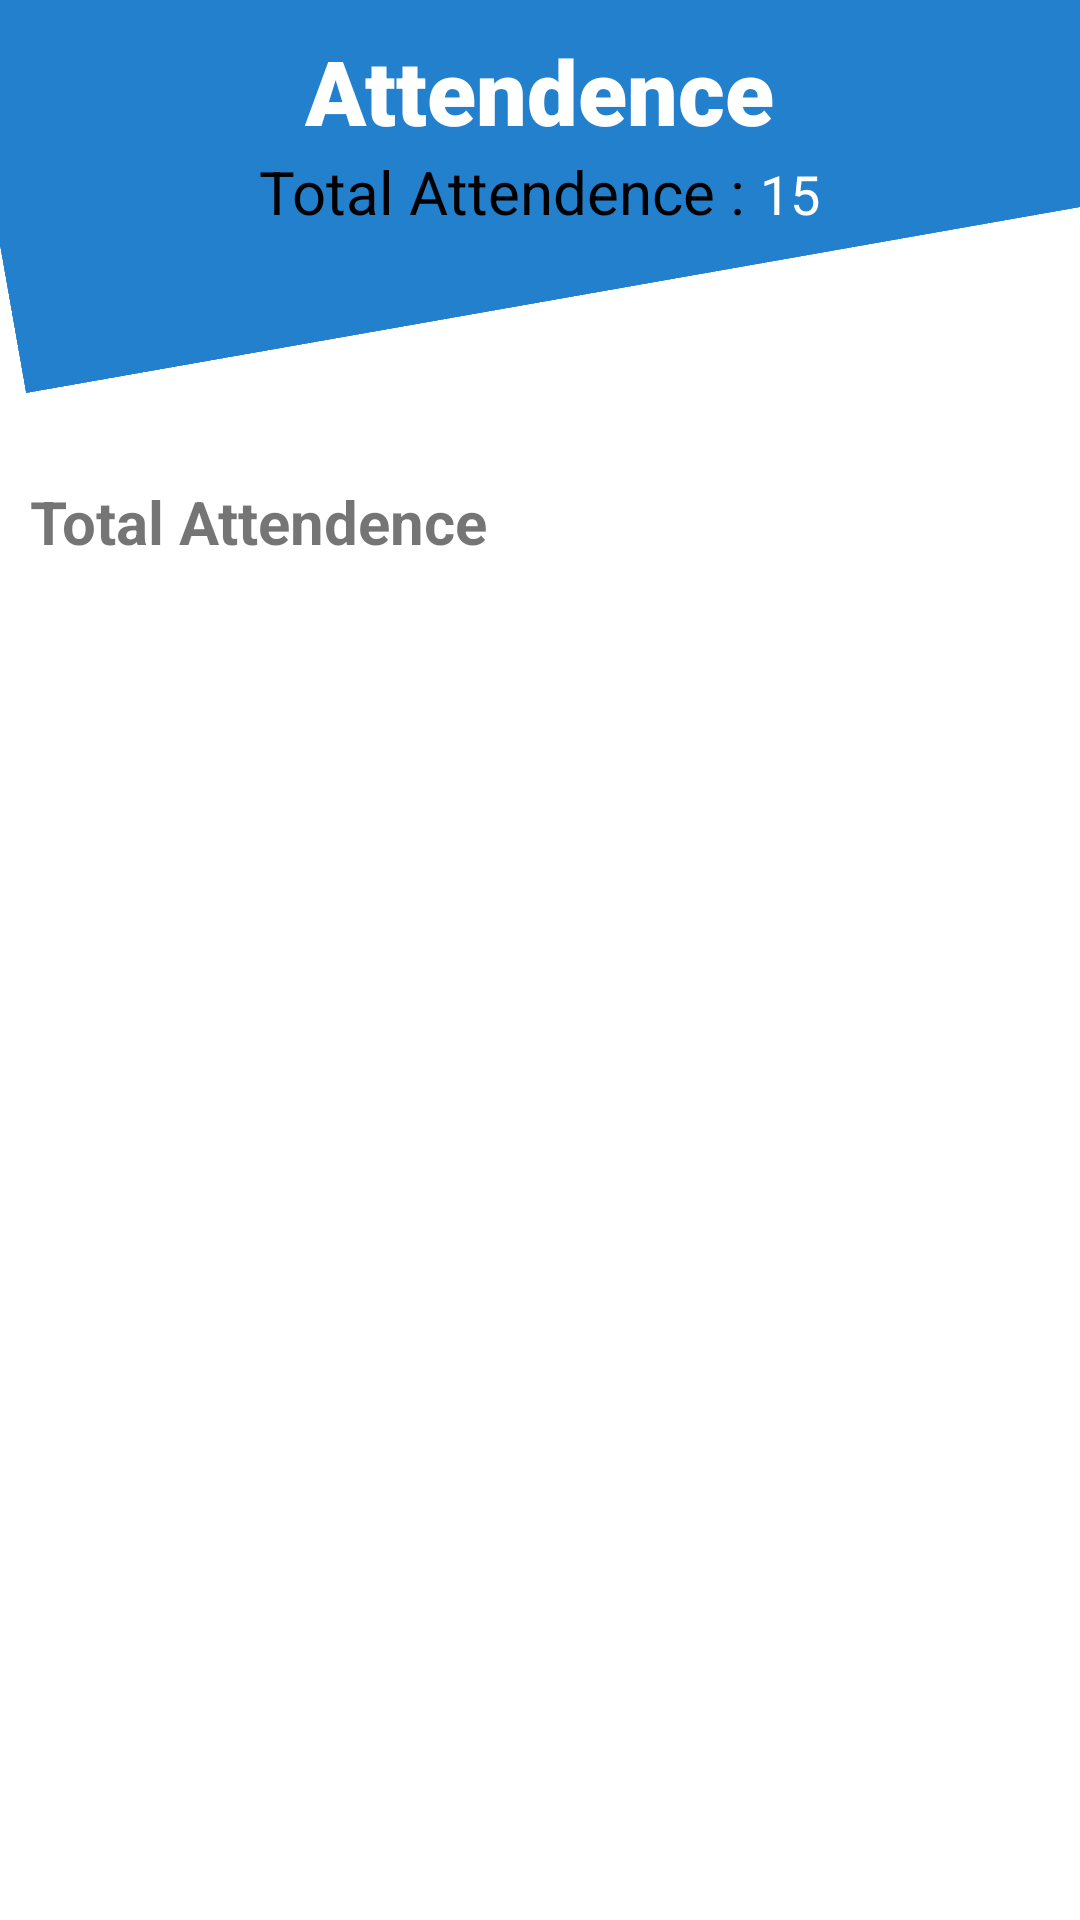

Write the Android layout XML for this screen, with the resource values it uses.
<!-- AndroidManifest.xml: application theme Theme.EmployeeTrackerApp -->
<!-- res/layout/attendence_show.xml -->
<?xml version="1.0" encoding="utf-8"?>
<RelativeLayout xmlns:android="http://schemas.android.com/apk/res/android"
    android:layout_width="match_parent"
    android:orientation="vertical"
    android:layout_height="match_parent">



    <LinearLayout
        android:layout_width="match_parent"
        android:layout_height="350dp"
        android:layout_marginTop="-250dp"
        android:rotation="170"
        android:id="@+id/attendeceheader"
        android:background="@color/blue2"
        android:orientation="vertical"
        android:layout_marginLeft="-25dp"

        >




    </LinearLayout>



    <TextView
        android:layout_width="wrap_content"
        android:layout_height="wrap_content"
        android:text="Total Attendence"
        android:layout_marginTop="60dp"
        android:layout_marginLeft="10dp"
        android:textSize="20dp"
        android:textStyle="bold"
        android:layout_below="@+id/attendeceheader"
        android:id="@+id/vtTotalAttendence"

        />

    <androidx.recyclerview.widget.RecyclerView

        android:layout_below="@+id/vtTotalAttendence"
        android:id="@+id/attendencerv"
        android:layout_width="match_parent"
        android:layout_height="match_parent"
        android:layout_marginTop="20dp" />
    <ImageView
        android:layout_marginLeft="10dp"
        android:layout_marginTop="10dp"
        android:layout_width="45dp"
        android:layout_height="45dp"
        android:src="@drawable/ic_baseline_arrow_back_24"
        android:id="@+id/backhomebutton"
        android:layout_alignParentTop="true"
        />

    <TextView
        android:id="@+id/tvAttendence"
        android:layout_width="wrap_content"
        android:layout_height="wrap_content"
        android:text="Attendence"
        android:textSize="30sp"
        android:textColor="@color/white"
        android:layout_gravity="center_horizontal"
        android:layout_marginTop="10dp"
        android:fontFamily="sans-serif-black"
        android:layout_alignParentTop="true"
        android:layout_centerHorizontal="true"
        />
    <LinearLayout
        android:layout_below="@+id/tvAttendence"
        android:layout_marginTop="0dp"
        android:layout_width="match_parent"
        android:layout_height="wrap_content"
        android:gravity="center_horizontal"
        android:orientation="horizontal">
        <TextView
            android:layout_width="wrap_content"
            android:layout_height="wrap_content"
            android:text="Total Attendence : "
            android:textSize="20sp"
            android:textColor="@color/black"

            />
        <TextView
            android:layout_width="wrap_content"
            android:layout_height="wrap_content"
            android:text="15"
            android:id="@+id/tvtotalattendence"
            android:textSize="18sp"
            android:textColor="@color/white"

            />

    </LinearLayout>
</RelativeLayout>
<!-- resources referenced by this layout -->
<resources>
  <color name="black">#FF000000</color>
  <color name="blue2">#2380CC</color>
  <color name="white">#FFFFFFFF</color>
  <style name="Theme.EmployeeTrackerApp" parent="Theme.MaterialComponents.DayNight.DarkActionBar">
          
          <item name="colorPrimary">@color/blue2</item>
          <item name="colorPrimaryVariant">@color/blue2</item>
          <item name="colorOnPrimary">@color/white</item>
          
          <item name="colorSecondary">@color/teal_200</item>
          <item name="colorSecondaryVariant">@color/teal_700</item>
          <item name="colorOnSecondary">@color/black</item>
          
          <item name="android:statusBarColor" tools:targetApi="l">?attr/colorPrimaryVariant</item>
          
      </style>
  <color name="teal_200">#FF03DAC5</color>
  <color name="teal_700">#FF018786</color>
</resources>
